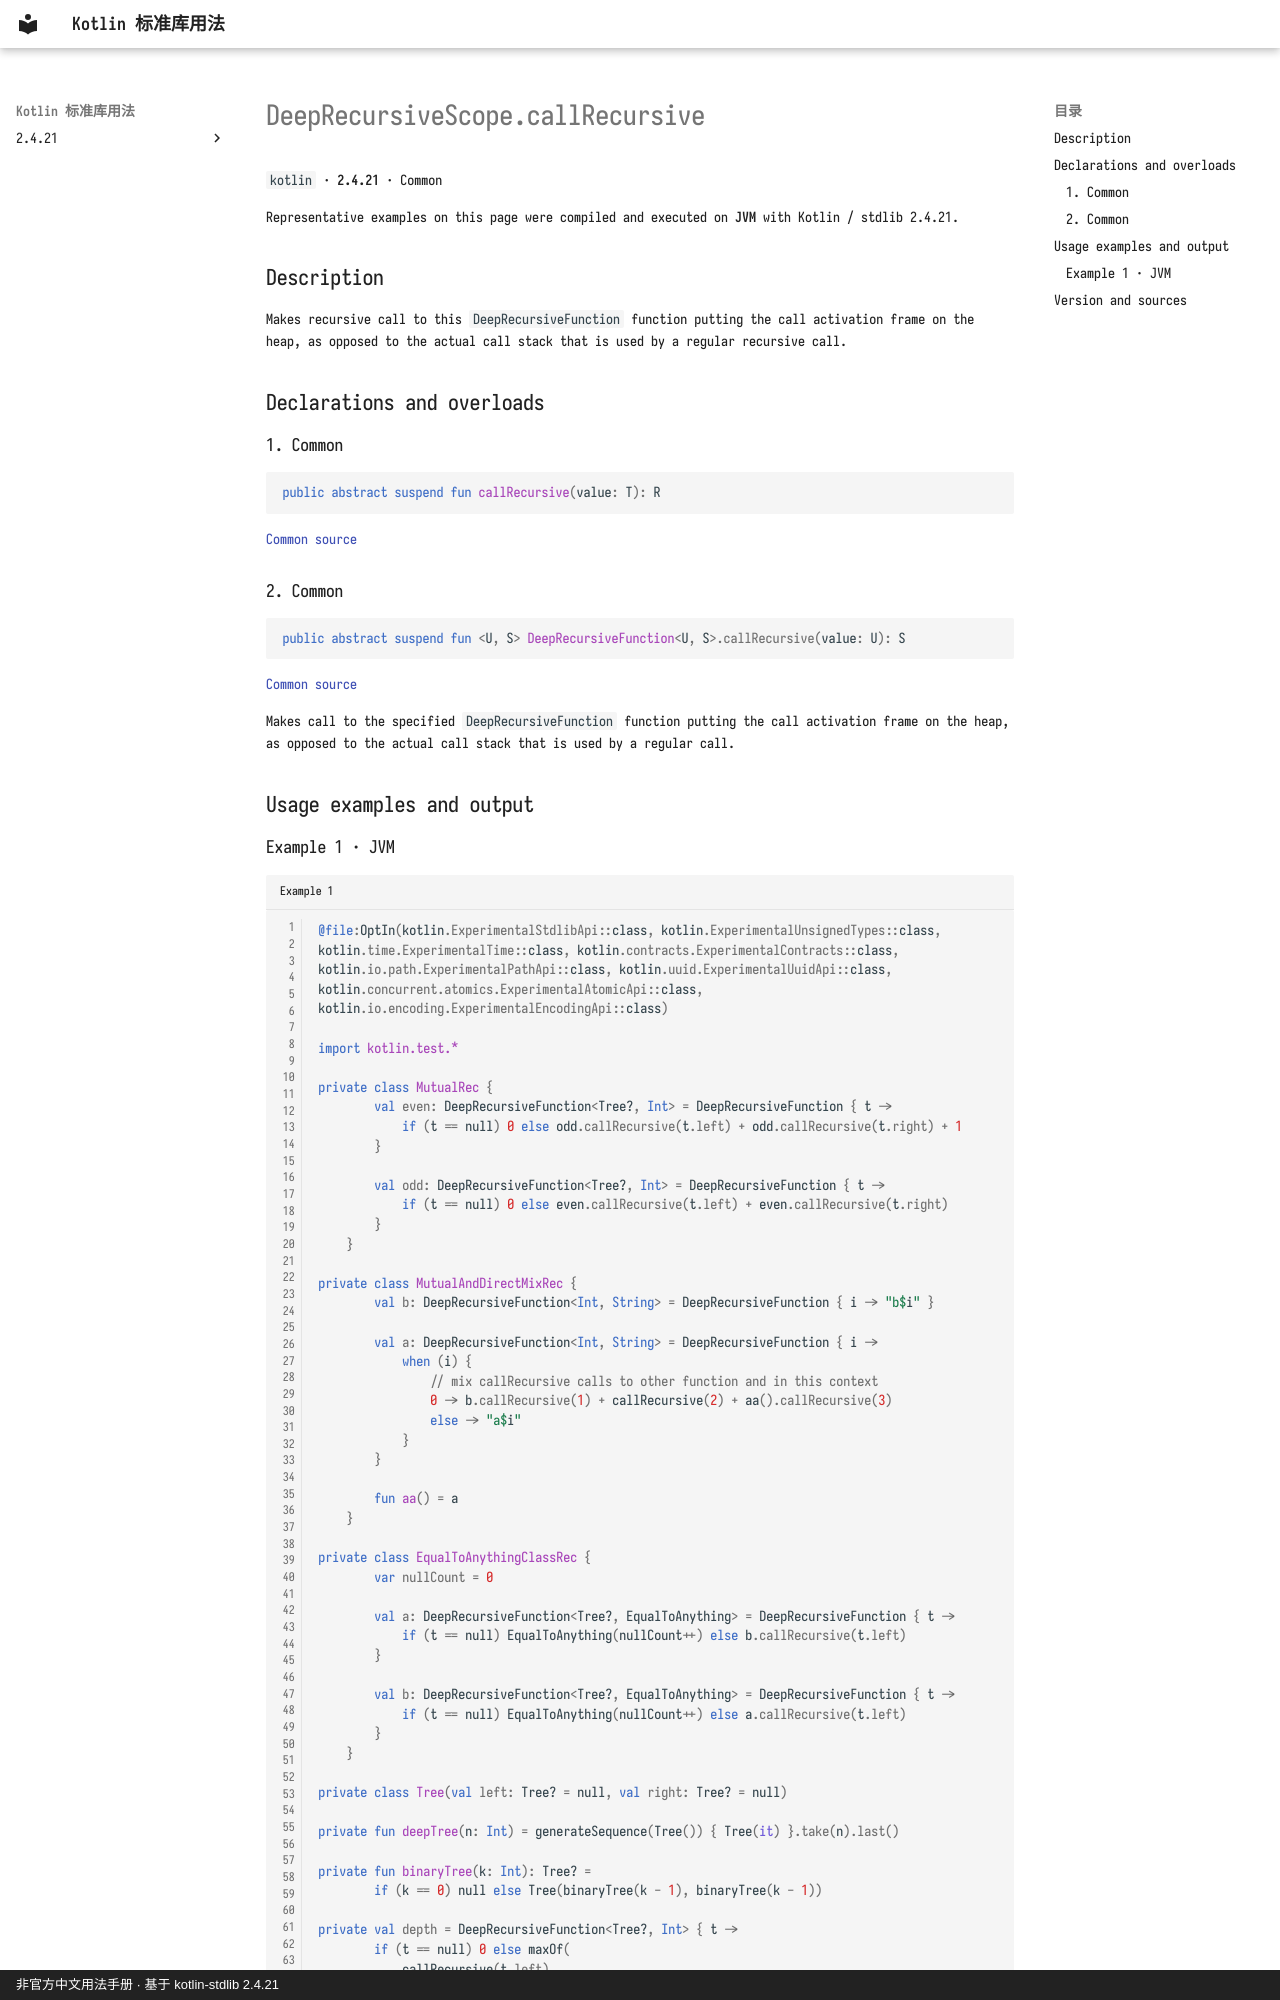

repository: oooooooko/kotlin-stdlib-docs · page: en/api/kotlin/deeprecursivescope-callrecursive--be7f9c83/index.html · generator: mkdocs · copyright: 非官方中文用法手册 · 基于 kotlin-stdlib 2.4.21

# DeepRecursiveScope.callRecursive

`kotlin` · **2.4.21** · Common

Representative examples on this page were compiled and executed on **JVM** with Kotlin / stdlib 2.4.21.

## Description

Makes recursive call to this `DeepRecursiveFunction` function putting the call activation frame on the heap,
as opposed to the actual call stack that is used by a regular recursive call.

## Declarations and overloads

### 1. Common

```kotlin
public abstract suspend fun callRecursive(value: T): R
```

[Common source](https://github.com/JetBrains/kotlin/blob/v2.4.21/libraries/stdlib/src/kotlin/util/DeepRecursive.kt#L96)

### 2. Common

```kotlin
public abstract suspend fun <U, S> DeepRecursiveFunction<U, S>.callRecursive(value: U): S
```

[Common source](https://github.com/JetBrains/kotlin/blob/v2.4.21/libraries/stdlib/src/kotlin/util/DeepRecursive.kt#L102)

Makes call to the specified `DeepRecursiveFunction` function putting the call activation frame on the heap,
as opposed to the actual call stack that is used by a regular call.

## Usage examples and output
